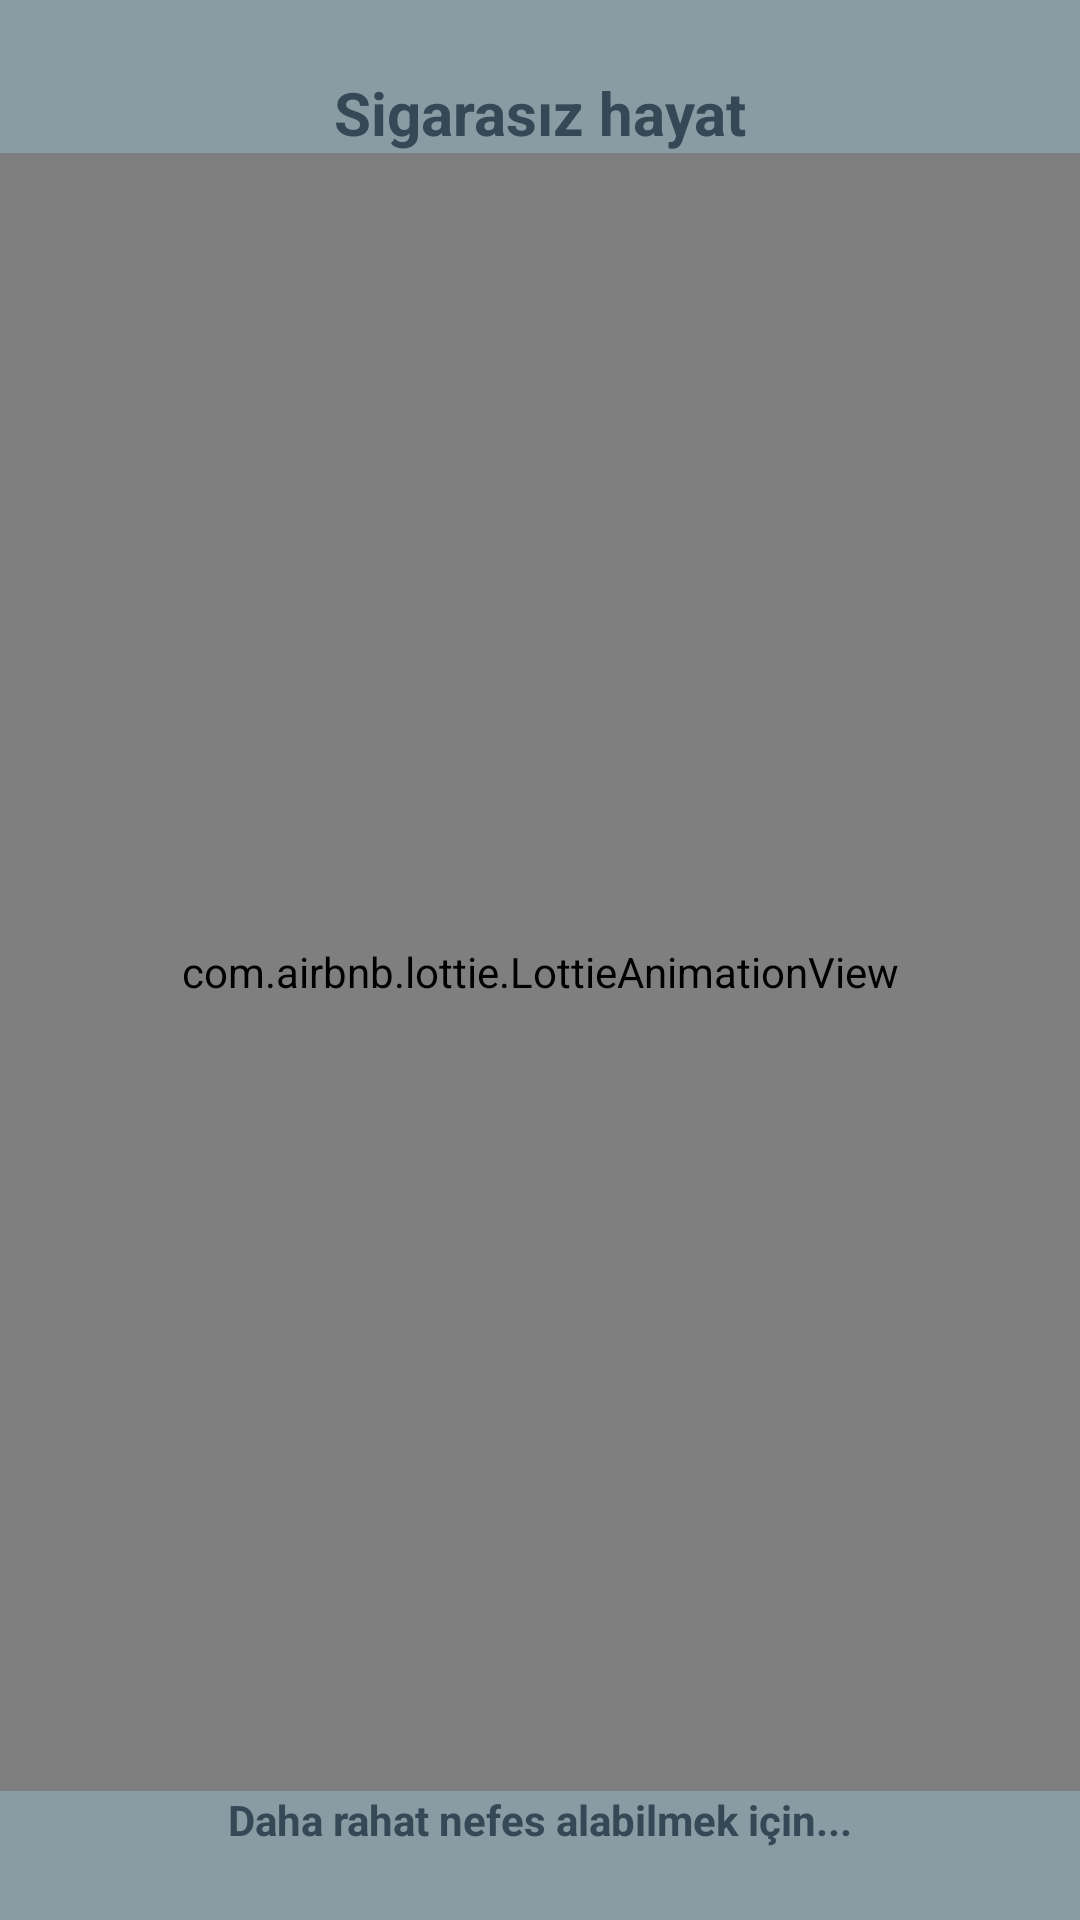

This screen was rendered from an Android layout file. Write that file and the resources it references.
<!-- AndroidManifest.xml: application theme Theme.SmokefreeLife -->
<!-- res/layout/activity_splash.xml -->
<?xml version="1.0" encoding="utf-8"?>
<androidx.constraintlayout.widget.ConstraintLayout xmlns:android="http://schemas.android.com/apk/res/android"
    xmlns:app="http://schemas.android.com/apk/res-auto"
    xmlns:tools="http://schemas.android.com/tools"
    android:layout_width="match_parent"
    android:layout_height="match_parent"
    android:background="@color/lightBlue"
    tools:context=".activities.SplashActivity">


    <com.airbnb.lottie.LottieAnimationView
        android:id="@+id/lottieAnimationSplash"
        android:layout_width="0dp"
        android:layout_height="0dp"
        app:lottie_speed="1.5"
        app:layout_constraintBottom_toTopOf="@+id/textView9"
        app:layout_constraintEnd_toEndOf="parent"
        app:layout_constraintHorizontal_bias="0.5"
        app:layout_constraintStart_toStartOf="parent"
        app:layout_constraintTop_toBottomOf="@+id/textView5"
        app:layout_constraintVertical_bias="0.5"
        app:lottie_autoPlay="true"
        app:lottie_loop="false"
        app:lottie_rawRes="@raw/quitsmokeanim" />

    <TextView
        android:id="@+id/textView5"
        android:layout_width="wrap_content"
        android:layout_height="wrap_content"
        android:layout_marginTop="24dp"
        android:gravity="center"
        android:text="@string/app_name"
        android:textSize="20sp"
        android:textStyle="bold"
        app:layout_constraintEnd_toEndOf="parent"
        app:layout_constraintHorizontal_bias="0.5"
        app:layout_constraintStart_toStartOf="parent"
        app:layout_constraintTop_toTopOf="parent" />

    <TextView
        android:id="@+id/textView9"
        android:layout_width="wrap_content"
        android:layout_height="wrap_content"
        android:layout_marginBottom="24dp"
        android:textStyle="bold"
        android:text="Daha rahat nefes alabilmek için..."
        app:layout_constraintBottom_toBottomOf="parent"
        app:layout_constraintEnd_toEndOf="parent"
        app:layout_constraintHorizontal_bias="0.5"
        app:layout_constraintStart_toStartOf="parent" />


</androidx.constraintlayout.widget.ConstraintLayout>
<!-- resources referenced by this layout -->
<resources>
  <color name="lightBlue">#899BA3</color>
  <string name="app_name">Sigarasız hayat</string>
  <style name="Theme.SmokefreeLife" parent="Theme.MaterialComponents.DayNight.DarkActionBar">
          
          <item name="colorPrimary">@color/primaryColor</item>
          <item name="colorPrimaryVariant">@color/lightBlue</item>
          <item name="colorOnPrimary">@color/white</item>
          
          <item name="colorSecondary">@color/teal_200</item>
          <item name="colorSecondaryVariant">@color/teal_700</item>
          <item name="colorOnSecondary">@color/black</item>
          
          <item name="android:statusBarColor">?attr/colorPrimaryVariant</item>
          
          <item name="windowNoTitle">true</item>
          <item name="windowActionBar">false</item>
          <item name="fontFamily">@font/carter_one</item>
          <item name="android:textColor">@color/primaryColor</item>
      </style>
  <color name="primaryColor">#344955</color>
  <color name="white">#FFFFFFFF</color>
  <color name="teal_200">#FF03DAC5</color>
  <color name="teal_700">#FF018786</color>
  <color name="black">#FF000000</color>
</resources>
